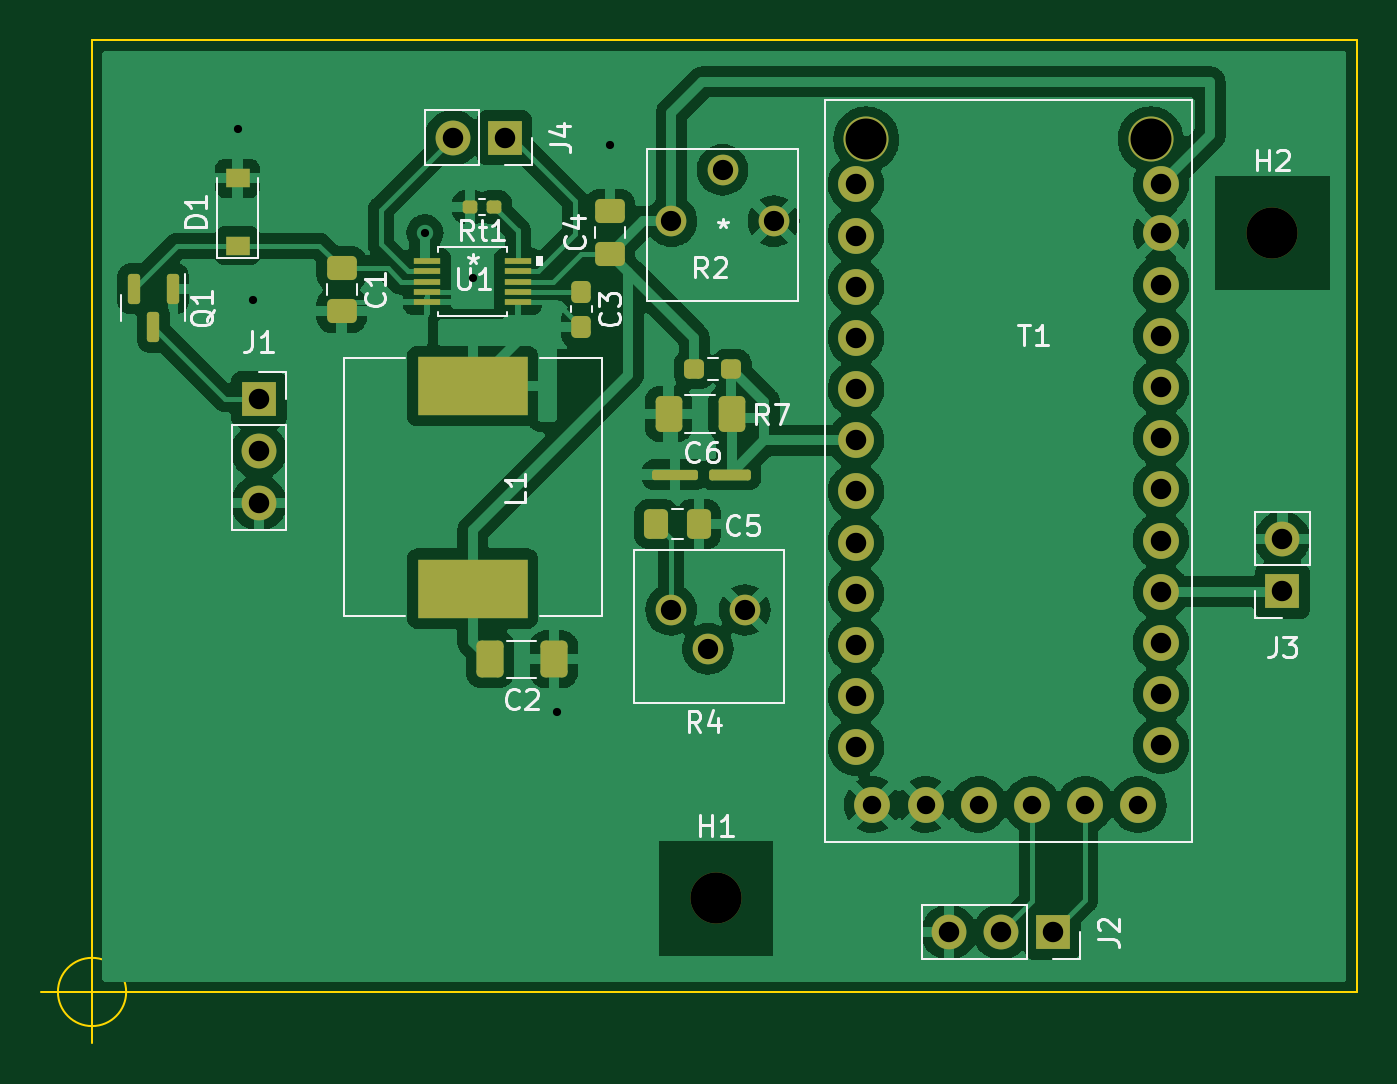
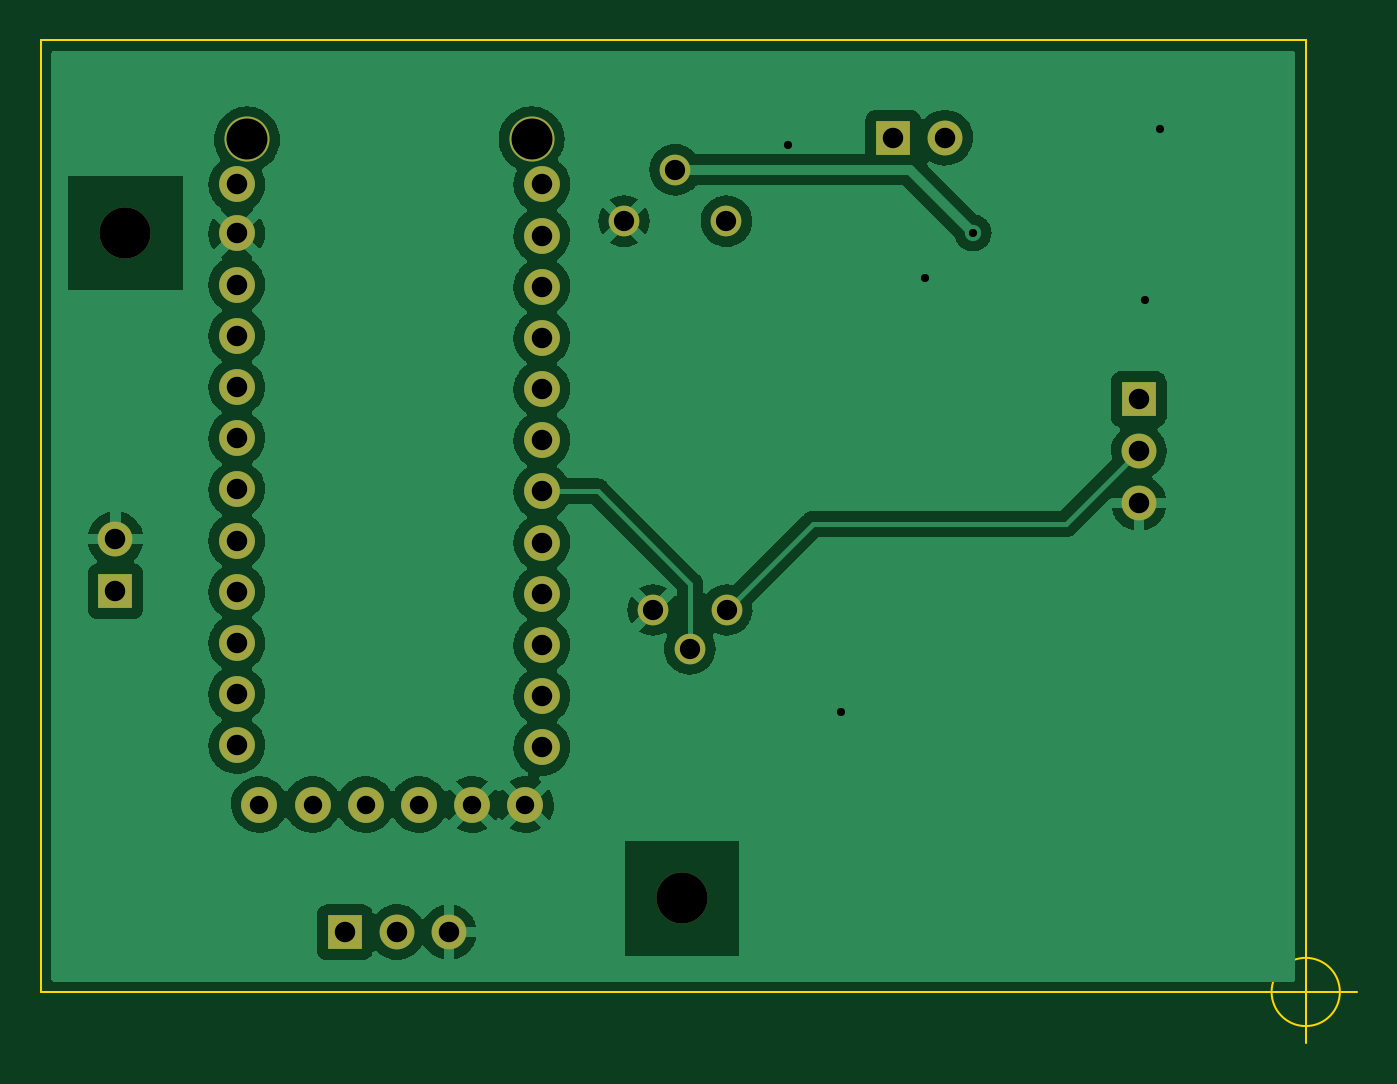
Circuit board: 11 layer files. Board 64.3 x 49.0 mm.
- bottom_copper: PS_controller-B_Cu.gbl (93086 bytes)
- bottom_mask: PS_controller-B_Mask.gbs (1962 bytes)
- paste: PS_controller-B_Paste.gbp (496 bytes)
- bottom_silk: PS_controller-B_Silkscreen.gbo (1965 bytes)
- outline: PS_controller-Edge_Cuts.gm1 (918 bytes)
- top_copper: PS_controller-F_Cu.gtl (161856 bytes)
- top_mask: PS_controller-F_Mask.gts (4696 bytes)
- paste: PS_controller-F_Paste.gtp (3929 bytes)
- top_silk: PS_controller-F_Silkscreen.gto (20147 bytes)
- drill: PS_controller-NPTH.drl (471 bytes)
- drill: PS_controller-PTH.drl (1377 bytes)

=== bottom_copper: PS_controller-B_Cu.gbl (93086 bytes, source omitted) ===
=== bottom_mask: PS_controller-B_Mask.gbs ===
G04 #@! TF.GenerationSoftware,KiCad,Pcbnew,(6.0.1)*
G04 #@! TF.CreationDate,2022-04-24T16:28:56-07:00*
G04 #@! TF.ProjectId,PS_controller,50535f63-6f6e-4747-926f-6c6c65722e6b,rev?*
G04 #@! TF.SameCoordinates,Original*
G04 #@! TF.FileFunction,Soldermask,Bot*
G04 #@! TF.FilePolarity,Negative*
%FSLAX46Y46*%
G04 Gerber Fmt 4.6, Leading zero omitted, Abs format (unit mm)*
G04 Created by KiCad (PCBNEW (6.0.1)) date 2022-04-24 16:28:56*
%MOMM*%
%LPD*%
G01*
G04 APERTURE LIST*
%ADD10R,1.700000X1.700000*%
%ADD11O,1.700000X1.700000*%
%ADD12C,2.500000*%
%ADD13C,2.200000*%
%ADD14C,1.750000*%
%ADD15C,1.498600*%
G04 APERTURE END LIST*
D10*
X215335000Y-111635000D03*
D11*
X212795000Y-111635000D03*
X210255000Y-111635000D03*
D12*
X198882000Y-109982000D03*
D13*
X206215000Y-72905000D03*
X220115000Y-72905000D03*
D14*
X220615000Y-102505000D03*
X220615000Y-100005000D03*
X214315000Y-105405000D03*
X216915000Y-105405000D03*
X220615000Y-97505000D03*
X220615000Y-95005000D03*
X220615000Y-92505000D03*
X220615000Y-90005000D03*
X220615000Y-87505000D03*
X220615000Y-85005000D03*
X220615000Y-82505000D03*
X211715000Y-105405000D03*
X220615000Y-80005000D03*
X206515000Y-105405000D03*
X209115000Y-105405000D03*
X220615000Y-77505000D03*
X220615000Y-75105000D03*
X205715000Y-75105000D03*
X205715000Y-77605000D03*
X205715000Y-80105000D03*
X205715000Y-82605000D03*
X205715000Y-85105000D03*
X205715000Y-87605000D03*
X205715000Y-90105000D03*
X205715000Y-92605000D03*
X205715000Y-95105000D03*
X205715000Y-97605000D03*
X205715000Y-100105000D03*
X205715000Y-102605000D03*
X219515000Y-105405000D03*
D10*
X188550000Y-72825000D03*
D11*
X186010000Y-72825000D03*
D10*
X226543000Y-94976000D03*
D11*
X226543000Y-92436000D03*
D10*
X176555000Y-85598000D03*
D11*
X176555000Y-88138000D03*
X176555000Y-90678000D03*
D15*
X196685500Y-95895500D03*
X198485500Y-97795500D03*
X200285500Y-95895500D03*
X196700000Y-76900000D03*
X199200000Y-74400000D03*
X201700000Y-76900000D03*
D12*
X226060000Y-77470000D03*
M02*

=== paste: PS_controller-B_Paste.gbp ===
G04 #@! TF.GenerationSoftware,KiCad,Pcbnew,(6.0.1)*
G04 #@! TF.CreationDate,2022-04-24T16:28:56-07:00*
G04 #@! TF.ProjectId,PS_controller,50535f63-6f6e-4747-926f-6c6c65722e6b,rev?*
G04 #@! TF.SameCoordinates,Original*
G04 #@! TF.FileFunction,Paste,Bot*
G04 #@! TF.FilePolarity,Positive*
%FSLAX46Y46*%
G04 Gerber Fmt 4.6, Leading zero omitted, Abs format (unit mm)*
G04 Created by KiCad (PCBNEW (6.0.1)) date 2022-04-24 16:28:56*
%MOMM*%
%LPD*%
G01*
G04 APERTURE LIST*
G04 APERTURE END LIST*
M02*

=== bottom_silk: PS_controller-B_Silkscreen.gbo ===
G04 #@! TF.GenerationSoftware,KiCad,Pcbnew,(6.0.1)*
G04 #@! TF.CreationDate,2022-04-24T16:28:56-07:00*
G04 #@! TF.ProjectId,PS_controller,50535f63-6f6e-4747-926f-6c6c65722e6b,rev?*
G04 #@! TF.SameCoordinates,Original*
G04 #@! TF.FileFunction,Legend,Bot*
G04 #@! TF.FilePolarity,Positive*
%FSLAX46Y46*%
G04 Gerber Fmt 4.6, Leading zero omitted, Abs format (unit mm)*
G04 Created by KiCad (PCBNEW (6.0.1)) date 2022-04-24 16:28:56*
%MOMM*%
%LPD*%
G01*
G04 APERTURE LIST*
%ADD10R,1.700000X1.700000*%
%ADD11O,1.700000X1.700000*%
%ADD12C,2.500000*%
%ADD13C,2.200000*%
%ADD14C,1.750000*%
%ADD15C,1.498600*%
G04 APERTURE END LIST*
%LPC*%
D10*
X215335000Y-111635000D03*
D11*
X212795000Y-111635000D03*
X210255000Y-111635000D03*
D12*
X198882000Y-109982000D03*
D13*
X206215000Y-72905000D03*
X220115000Y-72905000D03*
D14*
X220615000Y-102505000D03*
X220615000Y-100005000D03*
X214315000Y-105405000D03*
X216915000Y-105405000D03*
X220615000Y-97505000D03*
X220615000Y-95005000D03*
X220615000Y-92505000D03*
X220615000Y-90005000D03*
X220615000Y-87505000D03*
X220615000Y-85005000D03*
X220615000Y-82505000D03*
X211715000Y-105405000D03*
X220615000Y-80005000D03*
X206515000Y-105405000D03*
X209115000Y-105405000D03*
X220615000Y-77505000D03*
X220615000Y-75105000D03*
X205715000Y-75105000D03*
X205715000Y-77605000D03*
X205715000Y-80105000D03*
X205715000Y-82605000D03*
X205715000Y-85105000D03*
X205715000Y-87605000D03*
X205715000Y-90105000D03*
X205715000Y-92605000D03*
X205715000Y-95105000D03*
X205715000Y-97605000D03*
X205715000Y-100105000D03*
X205715000Y-102605000D03*
X219515000Y-105405000D03*
D10*
X188550000Y-72825000D03*
D11*
X186010000Y-72825000D03*
D10*
X226543000Y-94976000D03*
D11*
X226543000Y-92436000D03*
D10*
X176555000Y-85598000D03*
D11*
X176555000Y-88138000D03*
X176555000Y-90678000D03*
D15*
X196685500Y-95895500D03*
X198485500Y-97795500D03*
X200285500Y-95895500D03*
X196700000Y-76900000D03*
X199200000Y-74400000D03*
X201700000Y-76900000D03*
D12*
X226060000Y-77470000D03*
M02*

=== outline: PS_controller-Edge_Cuts.gm1 ===
G04 #@! TF.GenerationSoftware,KiCad,Pcbnew,(6.0.1)*
G04 #@! TF.CreationDate,2022-04-24T16:28:56-07:00*
G04 #@! TF.ProjectId,PS_controller,50535f63-6f6e-4747-926f-6c6c65722e6b,rev?*
G04 #@! TF.SameCoordinates,Original*
G04 #@! TF.FileFunction,Profile,NP*
%FSLAX46Y46*%
G04 Gerber Fmt 4.6, Leading zero omitted, Abs format (unit mm)*
G04 Created by KiCad (PCBNEW (6.0.1)) date 2022-04-24 16:28:56*
%MOMM*%
%LPD*%
G01*
G04 APERTURE LIST*
G04 #@! TA.AperFunction,Profile*
%ADD10C,0.100000*%
G04 #@! TD*
G04 APERTURE END LIST*
D10*
X168402000Y-68072000D02*
X230184000Y-68072000D01*
X230184000Y-68072000D02*
X230184000Y-114554000D01*
X230184000Y-114554000D02*
X168402000Y-114554000D01*
X168402000Y-114554000D02*
X168402000Y-68072000D01*
X170068666Y-114554000D02*
G75*
G03*
X170068666Y-114554000I-1666666J0D01*
G01*
X165902000Y-114554000D02*
X170902000Y-114554000D01*
X168402000Y-112054000D02*
X168402000Y-117054000D01*
M02*

=== top_copper: PS_controller-F_Cu.gtl (161856 bytes, source omitted) ===
=== top_mask: PS_controller-F_Mask.gts ===
G04 #@! TF.GenerationSoftware,KiCad,Pcbnew,(6.0.1)*
G04 #@! TF.CreationDate,2022-04-24T16:28:56-07:00*
G04 #@! TF.ProjectId,PS_controller,50535f63-6f6e-4747-926f-6c6c65722e6b,rev?*
G04 #@! TF.SameCoordinates,Original*
G04 #@! TF.FileFunction,Soldermask,Top*
G04 #@! TF.FilePolarity,Negative*
%FSLAX46Y46*%
G04 Gerber Fmt 4.6, Leading zero omitted, Abs format (unit mm)*
G04 Created by KiCad (PCBNEW (6.0.1)) date 2022-04-24 16:28:56*
%MOMM*%
%LPD*%
G01*
G04 APERTURE LIST*
G04 Aperture macros list*
%AMRoundRect*
0 Rectangle with rounded corners*
0 $1 Rounding radius*
0 $2 $3 $4 $5 $6 $7 $8 $9 X,Y pos of 4 corners*
0 Add a 4 corners polygon primitive as box body*
4,1,4,$2,$3,$4,$5,$6,$7,$8,$9,$2,$3,0*
0 Add four circle primitives for the rounded corners*
1,1,$1+$1,$2,$3*
1,1,$1+$1,$4,$5*
1,1,$1+$1,$6,$7*
1,1,$1+$1,$8,$9*
0 Add four rect primitives between the rounded corners*
20,1,$1+$1,$2,$3,$4,$5,0*
20,1,$1+$1,$4,$5,$6,$7,0*
20,1,$1+$1,$6,$7,$8,$9,0*
20,1,$1+$1,$8,$9,$2,$3,0*%
G04 Aperture macros list end*
%ADD10R,1.700000X1.700000*%
%ADD11O,1.700000X1.700000*%
%ADD12R,1.200000X0.900000*%
%ADD13RoundRect,0.160000X0.197500X0.160000X-0.197500X0.160000X-0.197500X-0.160000X0.197500X-0.160000X0*%
%ADD14C,2.500000*%
%ADD15RoundRect,0.150000X-0.150000X0.587500X-0.150000X-0.587500X0.150000X-0.587500X0.150000X0.587500X0*%
%ADD16C,2.200000*%
%ADD17C,1.750000*%
%ADD18RoundRect,0.132750X0.888750X0.132750X-0.888750X0.132750X-0.888750X-0.132750X0.888750X-0.132750X0*%
%ADD19RoundRect,0.125000X0.996500X0.125000X-0.996500X0.125000X-0.996500X-0.125000X0.996500X-0.125000X0*%
%ADD20RoundRect,0.250000X-0.400000X-0.625000X0.400000X-0.625000X0.400000X0.625000X-0.400000X0.625000X0*%
%ADD21RoundRect,0.237500X-0.237500X0.300000X-0.237500X-0.300000X0.237500X-0.300000X0.237500X0.300000X0*%
%ADD22RoundRect,0.250000X0.475000X-0.337500X0.475000X0.337500X-0.475000X0.337500X-0.475000X-0.337500X0*%
%ADD23R,1.333500X0.279400*%
%ADD24C,1.498600*%
%ADD25RoundRect,0.250000X-0.475000X0.337500X-0.475000X-0.337500X0.475000X-0.337500X0.475000X0.337500X0*%
%ADD26RoundRect,0.250000X-0.412500X-0.650000X0.412500X-0.650000X0.412500X0.650000X-0.412500X0.650000X0*%
%ADD27R,5.400000X2.900000*%
%ADD28RoundRect,0.250000X-0.337500X-0.475000X0.337500X-0.475000X0.337500X0.475000X-0.337500X0.475000X0*%
%ADD29RoundRect,0.237500X0.250000X0.237500X-0.250000X0.237500X-0.250000X-0.237500X0.250000X-0.237500X0*%
G04 APERTURE END LIST*
D10*
X215335000Y-111635000D03*
D11*
X212795000Y-111635000D03*
X210255000Y-111635000D03*
D12*
X175514000Y-78104000D03*
X175514000Y-74804000D03*
D13*
X188049500Y-76212500D03*
X186854500Y-76212500D03*
D14*
X198882000Y-109982000D03*
D15*
X172348000Y-80208000D03*
X170448000Y-80208000D03*
X171398000Y-82083000D03*
D16*
X206215000Y-72905000D03*
X220115000Y-72905000D03*
D17*
X220615000Y-102505000D03*
X220615000Y-100005000D03*
X214315000Y-105405000D03*
X216915000Y-105405000D03*
X220615000Y-97505000D03*
X220615000Y-95005000D03*
X220615000Y-92505000D03*
X220615000Y-90005000D03*
X220615000Y-87505000D03*
X220615000Y-85005000D03*
X220615000Y-82505000D03*
X211715000Y-105405000D03*
X220615000Y-80005000D03*
X206515000Y-105405000D03*
X209115000Y-105405000D03*
X220615000Y-77505000D03*
X220615000Y-75105000D03*
X205715000Y-75105000D03*
X205715000Y-77605000D03*
X205715000Y-80105000D03*
X205715000Y-82605000D03*
X205715000Y-85105000D03*
X205715000Y-87605000D03*
X205715000Y-90105000D03*
X205715000Y-92605000D03*
X205715000Y-95105000D03*
X205715000Y-97605000D03*
X205715000Y-100105000D03*
X205715000Y-102605000D03*
X219515000Y-105405000D03*
D18*
X199570000Y-89280000D03*
D19*
X196870000Y-89280000D03*
D10*
X188550000Y-72825000D03*
D11*
X186010000Y-72825000D03*
D20*
X196560000Y-86322000D03*
X199660000Y-86322000D03*
D21*
X192294000Y-80350000D03*
X192294000Y-82075000D03*
D22*
X193700000Y-78490000D03*
X193700000Y-76415000D03*
D10*
X226543000Y-94976000D03*
D11*
X226543000Y-92436000D03*
D23*
X184777850Y-78861740D03*
X184777850Y-79362120D03*
X184777850Y-79862500D03*
X184777850Y-80362880D03*
X184777850Y-80863260D03*
X189210150Y-80863260D03*
X189210150Y-80362880D03*
X189210150Y-79862500D03*
X189210150Y-79362120D03*
X189210150Y-78861740D03*
D10*
X176555000Y-85598000D03*
D11*
X176555000Y-88138000D03*
X176555000Y-90678000D03*
D24*
X196685500Y-95895500D03*
X198485500Y-97795500D03*
X200285500Y-95895500D03*
D25*
X180594000Y-79205000D03*
X180594000Y-81280000D03*
D24*
X196700000Y-76900000D03*
X199200000Y-74400000D03*
X201700000Y-76900000D03*
D14*
X226060000Y-77470000D03*
D26*
X187837500Y-98300000D03*
X190962500Y-98300000D03*
D27*
X187000000Y-84950000D03*
X187000000Y-94850000D03*
D28*
X195972500Y-91700000D03*
X198047500Y-91700000D03*
D29*
X199632500Y-84120000D03*
X197807500Y-84120000D03*
M02*

=== paste: PS_controller-F_Paste.gtp (3929 bytes, source withheld) ===
=== top_silk: PS_controller-F_Silkscreen.gto (20147 bytes, source omitted) ===
=== drill: PS_controller-NPTH.drl ===
M48
; DRILL file {KiCad (6.0.1)} date Sun Apr 24 16:28:58 2022
; FORMAT={-:-/ absolute / metric / decimal}
; #@! TF.CreationDate,2022-04-24T16:28:58-07:00
; #@! TF.GenerationSoftware,Kicad,Pcbnew,(6.0.1)
; #@! TF.FileFunction,NonPlated,1,2,NPTH
FMAT,2
METRIC
; #@! TA.AperFunction,NonPlated,NPTH,ComponentDrill
T1C2.000
; #@! TA.AperFunction,NonPlated,NPTH,ComponentDrill
T2C2.500
%
G90
G05
T1
X206.215Y-72.905
X220.115Y-72.905
T2
X198.882Y-109.982
X226.06Y-77.47
T0
M30

=== drill: PS_controller-PTH.drl ===
M48
; DRILL file {KiCad (6.0.1)} date Sun Apr 24 16:28:58 2022
; FORMAT={-:-/ absolute / metric / decimal}
; #@! TF.CreationDate,2022-04-24T16:28:58-07:00
; #@! TF.GenerationSoftware,Kicad,Pcbnew,(6.0.1)
; #@! TF.FileFunction,Plated,1,2,PTH
FMAT,2
METRIC
; #@! TA.AperFunction,Plated,PTH,ViaDrill
T1C0.400
; #@! TA.AperFunction,Plated,PTH,ComponentDrill
T2C0.900
; #@! TA.AperFunction,Plated,PTH,ComponentDrill
T3C0.991
; #@! TA.AperFunction,Plated,PTH,ComponentDrill
T4C1.000
%
G90
G05
T1
X175.514Y-72.39
X176.276Y-80.772
X184.658Y-77.47
X187.0Y-79.7
X191.09Y-100.9
X193.7Y-73.2
T2
X206.515Y-105.405
X209.115Y-105.405
X211.715Y-105.405
X214.315Y-105.405
X216.915Y-105.405
X219.515Y-105.405
T3
X196.685Y-95.895
X196.7Y-76.9
X198.486Y-97.795
X199.2Y-74.4
X200.285Y-95.895
X201.7Y-76.9
T4
X176.555Y-85.598
X176.555Y-88.138
X176.555Y-90.678
X186.01Y-72.825
X188.55Y-72.825
X205.715Y-75.105
X205.715Y-77.605
X205.715Y-80.105
X205.715Y-82.605
X205.715Y-85.105
X205.715Y-87.605
X205.715Y-90.105
X205.715Y-92.605
X205.715Y-95.105
X205.715Y-97.605
X205.715Y-100.105
X205.715Y-102.605
X210.255Y-111.635
X212.795Y-111.635
X215.335Y-111.635
X220.615Y-75.105
X220.615Y-77.505
X220.615Y-80.005
X220.615Y-82.505
X220.615Y-85.005
X220.615Y-87.505
X220.615Y-90.005
X220.615Y-92.505
X220.615Y-95.005
X220.615Y-97.505
X220.615Y-100.005
X220.615Y-102.505
X226.543Y-92.436
X226.543Y-94.976
T0
M30
